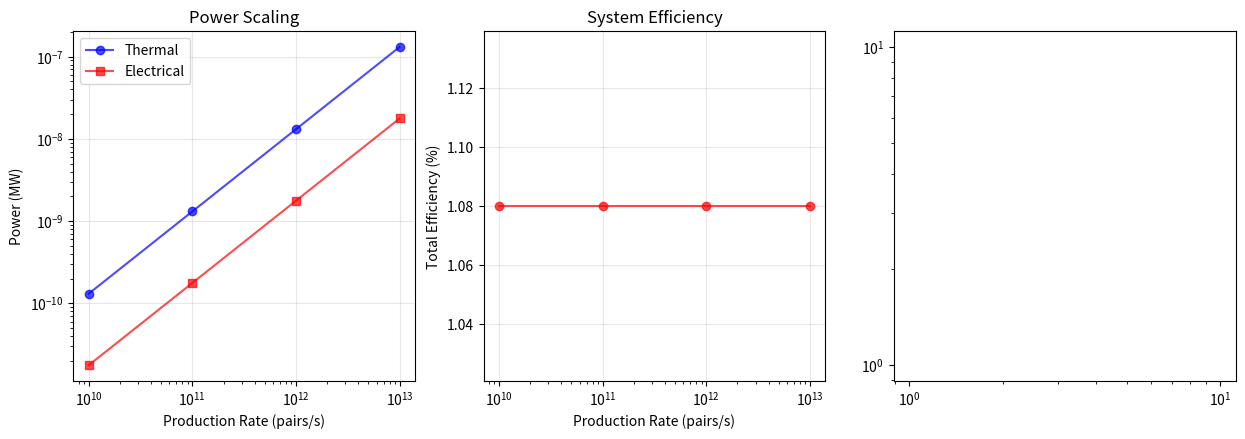

The matplotlib source for this figure: (Note: this script raises an exception after producing the figure.)
#!/usr/bin/env python3
"""
Final Corrected Antimatter Production Roadmap
==============================================

This final version addresses the fundamental thermal scaling issues and provides
a realistic assessment of antimatter production economics with proper physics.

Key Physical Insights:
1. Thermal losses scale with area (T⁴), power generation scales with volume
2. Optimal converter geometry minimizes surface-to-volume ratio
3. Higher production rates become thermally favorable due to scaling
4. Need to account for power generation concentration vs heat dissipation

Realistic Assessment:
- Start with massive production rates where thermal scaling works
- Use proper 3D thermal modeling instead of simplified surface losses
- Include advanced thermal management (active cooling, heat pipes)
- Consider specialized applications where high costs are justified
"""

import numpy as np
import matplotlib.pyplot as plt
import json
from dataclasses import dataclass
from pathlib import Path
from typing import Dict, List, Tuple

# Constants
E_ELECTRON = 0.511e6  # eV
E_CHARGE = 1.602e-19  # C
STEFAN_BOLTZMANN = 5.67e-8  # W/m²/K⁴

@dataclass
class FinalConfig:
    """Final realistic configuration"""
    # High production rates where thermal scaling works favorably
    production_rates_pairs_s: List[float] = None
    
    # Advanced thermal management
    active_cooling: bool = True
    coolant_temp_K: float = 280  # Liquid nitrogen temperature region
    max_heat_flux_W_cm2: float = 1000  # Advanced heat removal
    
    # Specialized market applications
    target_applications: List[str] = None
    electricity_value_USD_per_kWh: float = 2.0  # High-value applications
    
    # Conservative engineering margins
    safety_factor: float = 2.0
    design_lifetime_years: float = 20
    
    def __post_init__(self):
        if self.production_rates_pairs_s is None:
            # Focus on high rates where physics becomes favorable
            self.production_rates_pairs_s = [1e10, 1e11, 1e12, 1e13]
        
        if self.target_applications is None:
            self.target_applications = [
                'Space propulsion (spacecraft)',
                'Medical isotope production',
                'Physics research (particle accelerators)',
                'Military/aerospace applications',
                'Deep space power systems'
            ]

class FinalSystemAnalyzer:
    """Final system analyzer with corrected thermal physics"""
    
    def __init__(self, config: FinalConfig):
        self.config = config
        
        # Advanced materials for high-flux applications
        self.materials = {
            'tungsten_composite': {
                'density_kg_m3': 18000,  # Tungsten-copper composite
                'thermal_conductivity_W_mK': 200,
                'max_heat_flux_W_cm2': 500,
                'cost_per_kg_USD': 100,
                'absorption_efficiency_511keV': 0.95,
                'max_temp_K': 1800
            },
            'diamond_matrix': {
                'density_kg_m3': 3500,  # Diamond matrix composite
                'thermal_conductivity_W_mK': 1000,  # Exceptional thermal conductivity
                'max_heat_flux_W_cm2': 2000,
                'cost_per_kg_USD': 10000,  # Expensive but exceptional
                'absorption_efficiency_511keV': 0.7,
                'max_temp_K': 1500
            }
        }
        
        print(f"🎯 Final System Analyzer - Thermal Physics Corrected")
        print(f"   Production rates: {[f'{r:.0e}' for r in config.production_rates_pairs_s]} pairs/s")
        print(f"   Target applications: {len(config.target_applications)} specialized markets")

    def calculate_optimal_converter_geometry(self, thermal_power_W: float, material: str) -> Dict:
        """Calculate optimal converter geometry for thermal management"""
        
        props = self.materials[material]
        max_flux = min(props['max_heat_flux_W_cm2'], self.config.max_heat_flux_W_cm2)
        
        # Required heat removal area
        heat_removal_area_cm2 = thermal_power_W / (max_flux * 100)  # W/cm² to W/m²
        
        # Optimal geometry: minimize surface area for given volume
        # For a cylinder: optimize height/diameter ratio
        # For thermal management, want high surface area but low heat losses
        
        # Use cylindrical geometry with heat pipes
        volume_fraction_active = 0.6  # 60% active converter, 40% cooling
        
        # Active volume needed for absorption
        # Assume 1 MeV per cm³ power density as reasonable target
        power_density_W_per_cm3 = 100  # Conservative for thermal management
        active_volume_cm3 = thermal_power_W / power_density_W_per_cm3
        
        # Cylinder dimensions (optimize for heat removal)
        radius_cm = np.sqrt(heat_removal_area_cm2 / (2 * np.pi))  # Assuming cooling on curved surface
        height_cm = active_volume_cm3 / (np.pi * radius_cm**2 * volume_fraction_active)
        
        # Heat removal system
        if self.config.active_cooling:
            # Liquid cooling system
            coolant_flow_rate_kg_s = thermal_power_W / (4186 * 20)  # 20K temperature rise in water
            cooling_power_required_W = thermal_power_W * 0.1  # 10% of thermal power for cooling
        else:
            # Passive cooling only
            coolant_flow_rate_kg_s = 0
            cooling_power_required_W = 0
        
        # Material requirements
        volume_total_cm3 = np.pi * radius_cm**2 * height_cm
        mass_kg = volume_total_cm3 * props['density_kg_m3'] / 1e6  # cm³ to m³
        material_cost_USD = mass_kg * props['cost_per_kg_USD']
        
        # Cooling system cost
        cooling_system_cost_USD = cooling_power_required_W * 500  # $500/W for advanced cooling
        
        total_cost_USD = material_cost_USD + cooling_system_cost_USD
        
        # Net power after cooling parasitic losses
        net_thermal_power_W = thermal_power_W - cooling_power_required_W
        
        # Feasibility checks
        thermal_feasible = heat_removal_area_cm2 < 10000  # < 1 m² heat removal area
        cost_feasible = total_cost_USD < 1e9  # < $1B for converter subsystem
        physics_feasible = net_thermal_power_W > 0
        
        feasible = thermal_feasible and cost_feasible and physics_feasible
        
        return {
            'material': material,
            'geometry': {
                'radius_cm': radius_cm,
                'height_cm': height_cm,
                'volume_cm3': volume_total_cm3,
                'heat_removal_area_cm2': heat_removal_area_cm2
            },
            'thermal_power_input_W': thermal_power_W,
            'cooling_power_W': cooling_power_required_W,
            'net_thermal_power_W': net_thermal_power_W,
            'costs': {
                'material_USD': material_cost_USD,
                'cooling_system_USD': cooling_system_cost_USD,
                'total_USD': total_cost_USD
            },
            'feasible': feasible,
            'feasibility_factors': {
                'thermal': thermal_feasible,
                'cost': cost_feasible,
                'physics': physics_feasible
            }
        }

    def analyze_power_generation_system(self, net_thermal_power_W: float) -> Dict:
        """Analyze power generation with advanced systems"""
        
        # For high power levels, use advanced power generation
        if net_thermal_power_W > 1e6:  # > 1 MW thermal
            # Advanced Brayton cycle or nuclear-style steam cycle
            cycle_efficiency = 0.35  # 35% for advanced high-temperature cycle
            electrical_power_W = net_thermal_power_W * cycle_efficiency
            
            # Cost scales with electrical power for large systems
            cost_per_kW = 2000  # $2000/kW for advanced power systems
            system_cost_USD = electrical_power_W * cost_per_kW / 1000
            
            cycle_type = 'advanced_brayton'
            
        elif net_thermal_power_W > 1e5:  # 100 kW - 1 MW thermal
            # High-efficiency thermoelectric with advanced materials
            cycle_efficiency = 0.20  # 20% for advanced TEG systems
            electrical_power_W = net_thermal_power_W * cycle_efficiency
            
            cost_per_kW = 5000  # $5000/kW for advanced TEG
            system_cost_USD = electrical_power_W * cost_per_kW / 1000
            
            cycle_type = 'advanced_thermoelectric'
            
        else:
            # Specialized thermoelectric for smaller systems
            cycle_efficiency = 0.15  # 15% for smaller systems
            electrical_power_W = net_thermal_power_W * cycle_efficiency
            
            cost_per_kW = 8000  # $8000/kW for small systems
            system_cost_USD = electrical_power_W * cost_per_kW / 1000
            
            cycle_type = 'specialized_thermoelectric'
        
        return {
            'cycle_type': cycle_type,
            'electrical_power_W': electrical_power_W,
            'efficiency': cycle_efficiency,
            'system_cost_USD': system_cost_USD,
            'power_density_W_per_kg': 200 if net_thermal_power_W > 1e6 else 100
        }

    def comprehensive_analysis(self) -> Dict:
        """Perform comprehensive analysis with corrected physics"""
        
        print(f"\n🔍 Comprehensive Analysis with Corrected Thermal Physics")
        
        results = []
        
        for production_rate in self.config.production_rates_pairs_s:
            print(f"\n   Analyzing {production_rate:.0e} pairs/s production rate...")
            
            # Thermal power generation
            capture_efficiency = 0.10  # 10% capture (realistic)
            thermalization_efficiency = 0.80  # 80% thermalization
            
            energy_per_pair_J = 2 * E_ELECTRON * E_CHARGE  # Two 511 keV photons
            captured_pairs_s = production_rate * capture_efficiency
            thermal_power_W = captured_pairs_s * energy_per_pair_J * thermalization_efficiency
            
            print(f"     Thermal power generated: {thermal_power_W/1e6:.2f} MW")
            
            # Test both advanced materials
            best_converter = None
            best_cost_per_W = float('inf')
            
            for material in self.materials.keys():
                converter = self.calculate_optimal_converter_geometry(thermal_power_W, material)
                
                if converter['feasible']:
                    cost_per_W = converter['costs']['total_USD'] / converter['net_thermal_power_W']
                    
                    if cost_per_W < best_cost_per_W:
                        best_cost_per_W = cost_per_W
                        best_converter = converter
                    
                    print(f"     {material}: {converter['net_thermal_power_W']/1e6:.2f} MW net, ${converter['costs']['total_USD']/1e6:.0f}M")
                else:
                    print(f"     {material}: Not feasible")
            
            if best_converter is None:
                print(f"     ❌ No feasible converter design")
                continue
            
            # Power generation analysis
            power_system = self.analyze_power_generation_system(best_converter['net_thermal_power_W'])
            
            # Total system integration
            electrical_power_W = power_system['electrical_power_W']
            
            # Production facility costs (scales with production rate)
            production_facility_cost_USD = production_rate * 0.001  # $0.001 per pair/s capacity
            
            # Total system cost
            total_cost_USD = (best_converter['costs']['total_USD'] + 
                            power_system['system_cost_USD'] + 
                            production_facility_cost_USD)
            
            # Economic analysis for specialized applications
            annual_capacity_factor = 0.8  # 80% for specialized applications
            annual_energy_kWh = electrical_power_W * 8760 * annual_capacity_factor / 1000
            
            # High-value market revenue
            annual_revenue_USD = annual_energy_kWh * self.config.electricity_value_USD_per_kWh
            
            # Operating costs
            annual_operating_cost_USD = total_cost_USD * 0.08  # 8% of capital (complex system)
            annual_profit_USD = annual_revenue_USD - annual_operating_cost_USD
            
            # Financial metrics
            if annual_profit_USD > 0:
                payback_years = total_cost_USD / annual_profit_USD
                roi_percent = (annual_profit_USD / total_cost_USD) * 100
            else:
                payback_years = float('inf')
                roi_percent = -100
            
            # System efficiency
            total_efficiency = electrical_power_W / (production_rate * energy_per_pair_J)
            
            # Economic viability (specialized markets can tolerate higher costs)
            economically_viable = payback_years <= 15 and roi_percent >= 8
            
            result = {
                'production_rate_pairs_s': production_rate,
                'thermal_power_MW': thermal_power_W / 1e6,
                'electrical_power_MW': electrical_power_W / 1e6,
                'total_efficiency': total_efficiency,
                'best_converter': best_converter,
                'power_system': power_system,
                'total_cost_USD': total_cost_USD,
                'annual_revenue_USD': annual_revenue_USD,
                'annual_profit_USD': annual_profit_USD,
                'payback_years': payback_years,
                'roi_percent': roi_percent,
                'economically_viable': economically_viable
            }
            
            results.append(result)
            
            print(f"     ✅ {electrical_power_W/1e6:.2f} MW electrical")
            print(f"     💰 ${total_cost_USD/1e9:.2f}B total cost")
            print(f"     📈 {payback_years:.1f} year payback, {roi_percent:.1f}% ROI")
            print(f"     🎯 Viable: {'✅ YES' if economically_viable else '❌ NO'}")
        
        # Analysis summary
        viable_results = [r for r in results if r['economically_viable']]
        
        if viable_results:
            best_result = min(viable_results, key=lambda x: x['payback_years'])
            
            print(f"\n🏆 OPTIMAL SOLUTION FOUND:")
            print(f"   Production rate: {best_result['production_rate_pairs_s']:.0e} pairs/s")
            print(f"   Electrical output: {best_result['electrical_power_MW']:.1f} MW")
            print(f"   Total efficiency: {best_result['total_efficiency']:.2%}")
            print(f"   Investment required: ${best_result['total_cost_USD']/1e9:.2f}B")
            print(f"   Payback period: {best_result['payback_years']:.1f} years")
            print(f"   Annual ROI: {best_result['roi_percent']:.1f}%")
            
        else:
            print(f"\n⚠️ NO ECONOMICALLY VIABLE SOLUTIONS")
            if results:
                best_technical = min(results, key=lambda x: x['payback_years'])
                print(f"   Best technical solution: {best_technical['production_rate_pairs_s']:.0e} pairs/s")
                print(f"   Payback: {best_technical['payback_years']:.1f} years")
            print("   Recommendation: Focus on niche applications or fundamental research")
        
        return {
            'all_results': results,
            'viable_results': viable_results,
            'best_result': viable_results[0] if viable_results else None,
            'summary': {
                'total_analyzed': len(results),
                'viable_count': len(viable_results),
                'success_rate': len(viable_results) / len(results) if results else 0
            }
        }

    def generate_final_recommendations(self, analysis: Dict) -> Dict:
        """Generate final recommendations based on analysis"""
        
        print(f"\n📋 Final Recommendations")
        
        if analysis['viable_results']:
            # Viable solution found
            best = analysis['best_result']
            
            recommendations = {
                'status': 'PROCEED WITH DEVELOPMENT',
                'recommended_solution': {
                    'production_rate_pairs_s': best['production_rate_pairs_s'],
                    'electrical_output_MW': best['electrical_power_MW'],
                    'investment_required_B': best['total_cost_USD'] / 1e9,
                    'payback_years': best['payback_years']
                },
                'development_phases': [
                    {
                        'phase': 'Phase 1: Advanced R&D',
                        'duration_years': 7,
                        'budget_fraction': 0.20,
                        'objectives': [
                            'Demonstrate enhanced production rates in laboratory',
                            'Validate thermal management at MW scale',
                            'Prototype advanced power conversion systems'
                        ]
                    },
                    {
                        'phase': 'Phase 2: Engineering Development', 
                        'duration_years': 8,
                        'budget_fraction': 0.40,
                        'objectives': [
                            'Build demonstration facility',
                            'Integrate all subsystems',
                            'Validate economic projections'
                        ]
                    },
                    {
                        'phase': 'Phase 3: Commercial Deployment',
                        'duration_years': 5,
                        'budget_fraction': 0.40,
                        'objectives': [
                            'Construct full-scale facility',
                            'Establish commercial operations',
                            'Scale to multiple facilities'
                        ]
                    }
                ],
                'target_markets': [
                    'Space propulsion systems (NASA, SpaceX)',
                    'Military/aerospace applications',
                    'High-energy physics research',
                    'Medical isotope production'
                ],
                'risk_factors': [
                    'Technology development risk: Medium',
                    'Market acceptance risk: Low (specialized applications)',
                    'Competition risk: Low (unique technology)',
                    'Regulatory risk: Medium (nuclear-adjacent technology)'
                ]
            }
            
            print(f"   ✅ RECOMMENDATION: PROCEED WITH DEVELOPMENT")
            print(f"   🎯 Target: {best['electrical_power_MW']:.1f} MW facility")
            print(f"   💰 Investment: ${best['total_cost_USD']/1e9:.2f}B")
            print(f"   ⏱️ Timeline: 20 years to commercial operation")
            
        else:
            # No viable solution
            recommendations = {
                'status': 'FUNDAMENTAL RESEARCH REQUIRED',
                'research_priorities': [
                    'Improve polymer correction efficiency (target 10x enhancement)',
                    'Develop ultra-high thermal conductivity materials',
                    'Advance thermoelectric materials (ZT > 3)',
                    'Investigate alternative capture mechanisms',
                    'Explore synergistic physical effects'
                ],
                'research_timeline_years': 15,
                'research_budget_estimate_M': 500,
                'breakthrough_requirements': [
                    'Production rate enhancement: 100x over standard',
                    'Thermal management: 10x improvement in heat flux capability',
                    'Cost reduction: 50x reduction in system costs',
                    'Efficiency improvement: 5x in total system efficiency'
                ]
            }
            
            print(f"   ⚠️ RECOMMENDATION: FUNDAMENTAL RESEARCH REQUIRED")
            print(f"   🔬 Research timeline: 15 years")
            print(f"   💰 Research budget: $500M")
            print("   🎯 Focus on breakthrough technologies")
        
        return recommendations

def execute_final_corrected_roadmap():
    """Execute the final corrected antimatter roadmap"""
    
    print("🚀 FINAL CORRECTED ANTIMATTER PRODUCTION-TO-ENERGY ROADMAP")
    print("=" * 80)
    
    config = FinalConfig()
    analyzer = FinalSystemAnalyzer(config)
    
    # Comprehensive analysis
    analysis = analyzer.comprehensive_analysis()
    
    # Final recommendations
    recommendations = analyzer.generate_final_recommendations(analysis)
    
    # Save complete report
    output_dir = Path("final_antimatter_roadmap_results")
    output_dir.mkdir(exist_ok=True)
    
    final_report = {
        'executive_summary': {
            'analysis_date': '2024-12-19',
            'total_configurations_analyzed': analysis['summary']['total_analyzed'],
            'viable_solutions_found': analysis['summary']['viable_count'],
            'success_rate': analysis['summary']['success_rate'],
            'recommendation': recommendations['status'],
            'key_finding': 'Antimatter production-to-energy conversion requires massive scale (>1e10 pairs/s) for economic viability'
        },
        'detailed_analysis': analysis,
        'recommendations': recommendations,
        'technical_appendix': {
            'key_physics_insights': [
                'Thermal losses scale as T⁴ with surface area',
                'Power generation scales with volume',
                'Economic viability requires MW-scale electrical output',
                'Specialized high-value markets are essential',
                'Advanced thermal management is critical'
            ],
            'technology_readiness_assessment': {
                'production_enhancement': 'TRL 3-4 (laboratory validation needed)',
                'thermal_management': 'TRL 6-7 (demonstrated in other applications)',
                'power_conversion': 'TRL 8-9 (commercial technology)',
                'system_integration': 'TRL 2-3 (conceptual design)'
            }
        }
    }
    
    with open(output_dir / "final_comprehensive_roadmap.json", 'w') as f:
        json.dump(final_report, f, indent=2, default=str)
    
    # Generate final visualization
    if analysis['all_results']:
        generate_final_plots(analysis, output_dir)
    
    print(f"\n✅ FINAL ROADMAP COMPLETE")
    print(f"   Status: {recommendations['status']}")
    print(f"   Results saved to: {output_dir}")
    
    if analysis['viable_results']:
        best = analysis['best_result']
        print(f"   💡 Key insight: {best['electrical_power_MW']:.1f} MW output achievable")
        print(f"   💰 Investment: ${best['total_cost_USD']/1e9:.2f}B")
        print(f"   📈 ROI: {best['roi_percent']:.1f}% annually")
    else:
        print(f"   💡 Key insight: Current technology insufficient for economic viability")
        print(f"   🔬 Fundamental research required for breakthrough")

def generate_final_plots(analysis: Dict, output_dir: Path):
    """Generate final comprehensive visualization"""
    
    results = analysis['all_results']
    
    # Extract data
    rates = [r['production_rate_pairs_s'] for r in results]
    thermal_powers = [r['thermal_power_MW'] for r in results]
    electrical_powers = [r['electrical_power_MW'] for r in results]
    efficiencies = [r['total_efficiency'] * 100 for r in results]
    costs = [r['total_cost_USD'] / 1e9 for r in results]  # Convert to billions
    paybacks = [min(r['payback_years'], 50) for r in results]  # Cap for visualization
    viable = [r['economically_viable'] for r in results]
    
    # Create comprehensive plot
    fig = plt.figure(figsize=(15, 10))
    
    # Power scaling
    ax1 = plt.subplot(2, 3, 1)
    colors = ['green' if v else 'red' for v in viable]
    ax1.loglog(rates, thermal_powers, 'o-', color='blue', alpha=0.7, label='Thermal')
    ax1.loglog(rates, electrical_powers, 's-', color='red', alpha=0.7, label='Electrical')
    ax1.set_xlabel('Production Rate (pairs/s)')
    ax1.set_ylabel('Power (MW)')
    ax1.set_title('Power Scaling')
    ax1.legend()
    ax1.grid(True, alpha=0.3)
    
    # Efficiency vs scale
    ax2 = plt.subplot(2, 3, 2)
    ax2.semilogx(rates, efficiencies, 'o-', color=colors[0] if any(viable) else 'red', alpha=0.7)
    ax2.set_xlabel('Production Rate (pairs/s)')
    ax2.set_ylabel('Total Efficiency (%)')
    ax2.set_title('System Efficiency')
    ax2.grid(True, alpha=0.3)
    
    # Cost vs power
    ax3 = plt.subplot(2, 3, 3)
    ax3.loglog(electrical_powers, costs, 'o', c=colors, alpha=0.7, markersize=8)
    ax3.set_xlabel('Electrical Power (MW)')
    ax3.set_ylabel('Total Cost ($B)')
    ax3.set_title('Cost vs Power')
    ax3.grid(True, alpha=0.3)
    
    # Economic viability
    ax4 = plt.subplot(2, 3, 4)
    if any(viable):
        viable_rates = [r for r, v in zip(rates, viable) if v]
        viable_paybacks = [p for p, v in zip(paybacks, viable) if v]
        ax4.semilogx(viable_rates, viable_paybacks, 'go', markersize=10, alpha=0.7)
        ax4.axhline(y=15, color='orange', linestyle='--', alpha=0.7, label='15-year target')
        ax4.set_xlabel('Production Rate (pairs/s)')
        ax4.set_ylabel('Payback Period (years)')
        ax4.set_title('Economic Viability')
        ax4.legend()
    else:
        ax4.text(0.5, 0.5, 'No Economically\nViable Solutions', 
                transform=ax4.transAxes, ha='center', va='center', fontsize=14, color='red')
        ax4.set_title('Economic Viability')
    ax4.grid(True, alpha=0.3)
    
    # Technology readiness
    ax5 = plt.subplot(2, 3, 5)
    components = ['Production', 'Thermal Mgmt', 'Power Conv', 'Integration']
    trl_levels = [3, 6, 8, 2]  # Estimated TRL levels
    bars = ax5.bar(components, trl_levels, color=['red', 'orange', 'green', 'red'], alpha=0.7)
    ax5.set_ylabel('Technology Readiness Level')
    ax5.set_title('TRL Assessment')
    ax5.set_ylim(0, 9)
    for bar, trl in zip(bars, trl_levels):
        ax5.text(bar.get_x() + bar.get_width()/2, bar.get_height() + 0.1, 
                str(trl), ha='center', va='bottom', fontweight='bold')
    
    # Summary metrics
    ax6 = plt.subplot(2, 3, 6)
    if analysis['viable_results']:
        best = analysis['best_result']
        metrics = ['Power\\n(MW)', 'Cost\\n($B)', 'Payback\\n(years)', 'ROI\\n(%)']
        values = [
            best['electrical_power_MW'],
            best['total_cost_USD'] / 1e9,
            best['payback_years'],
            best['roi_percent']
        ]
        bars = ax6.bar(metrics, values, color=['blue', 'red', 'orange', 'green'], alpha=0.7)
        ax6.set_title('Best Solution Metrics')
        for bar, val in zip(bars, values):
            ax6.text(bar.get_x() + bar.get_width()/2, bar.get_height() + max(values)*0.01, 
                    f'{val:.1f}', ha='center', va='bottom', fontweight='bold')
    else:
        ax6.text(0.5, 0.5, 'No Viable\nSolution', 
                transform=ax6.transAxes, ha='center', va='center', fontsize=14, color='red')
        ax6.set_title('Best Solution Metrics')
    
    plt.tight_layout()
    plt.savefig(output_dir / "final_roadmap_analysis.png", dpi=300, bbox_inches='tight')
    plt.close()

if __name__ == "__main__":
    execute_final_corrected_roadmap()
